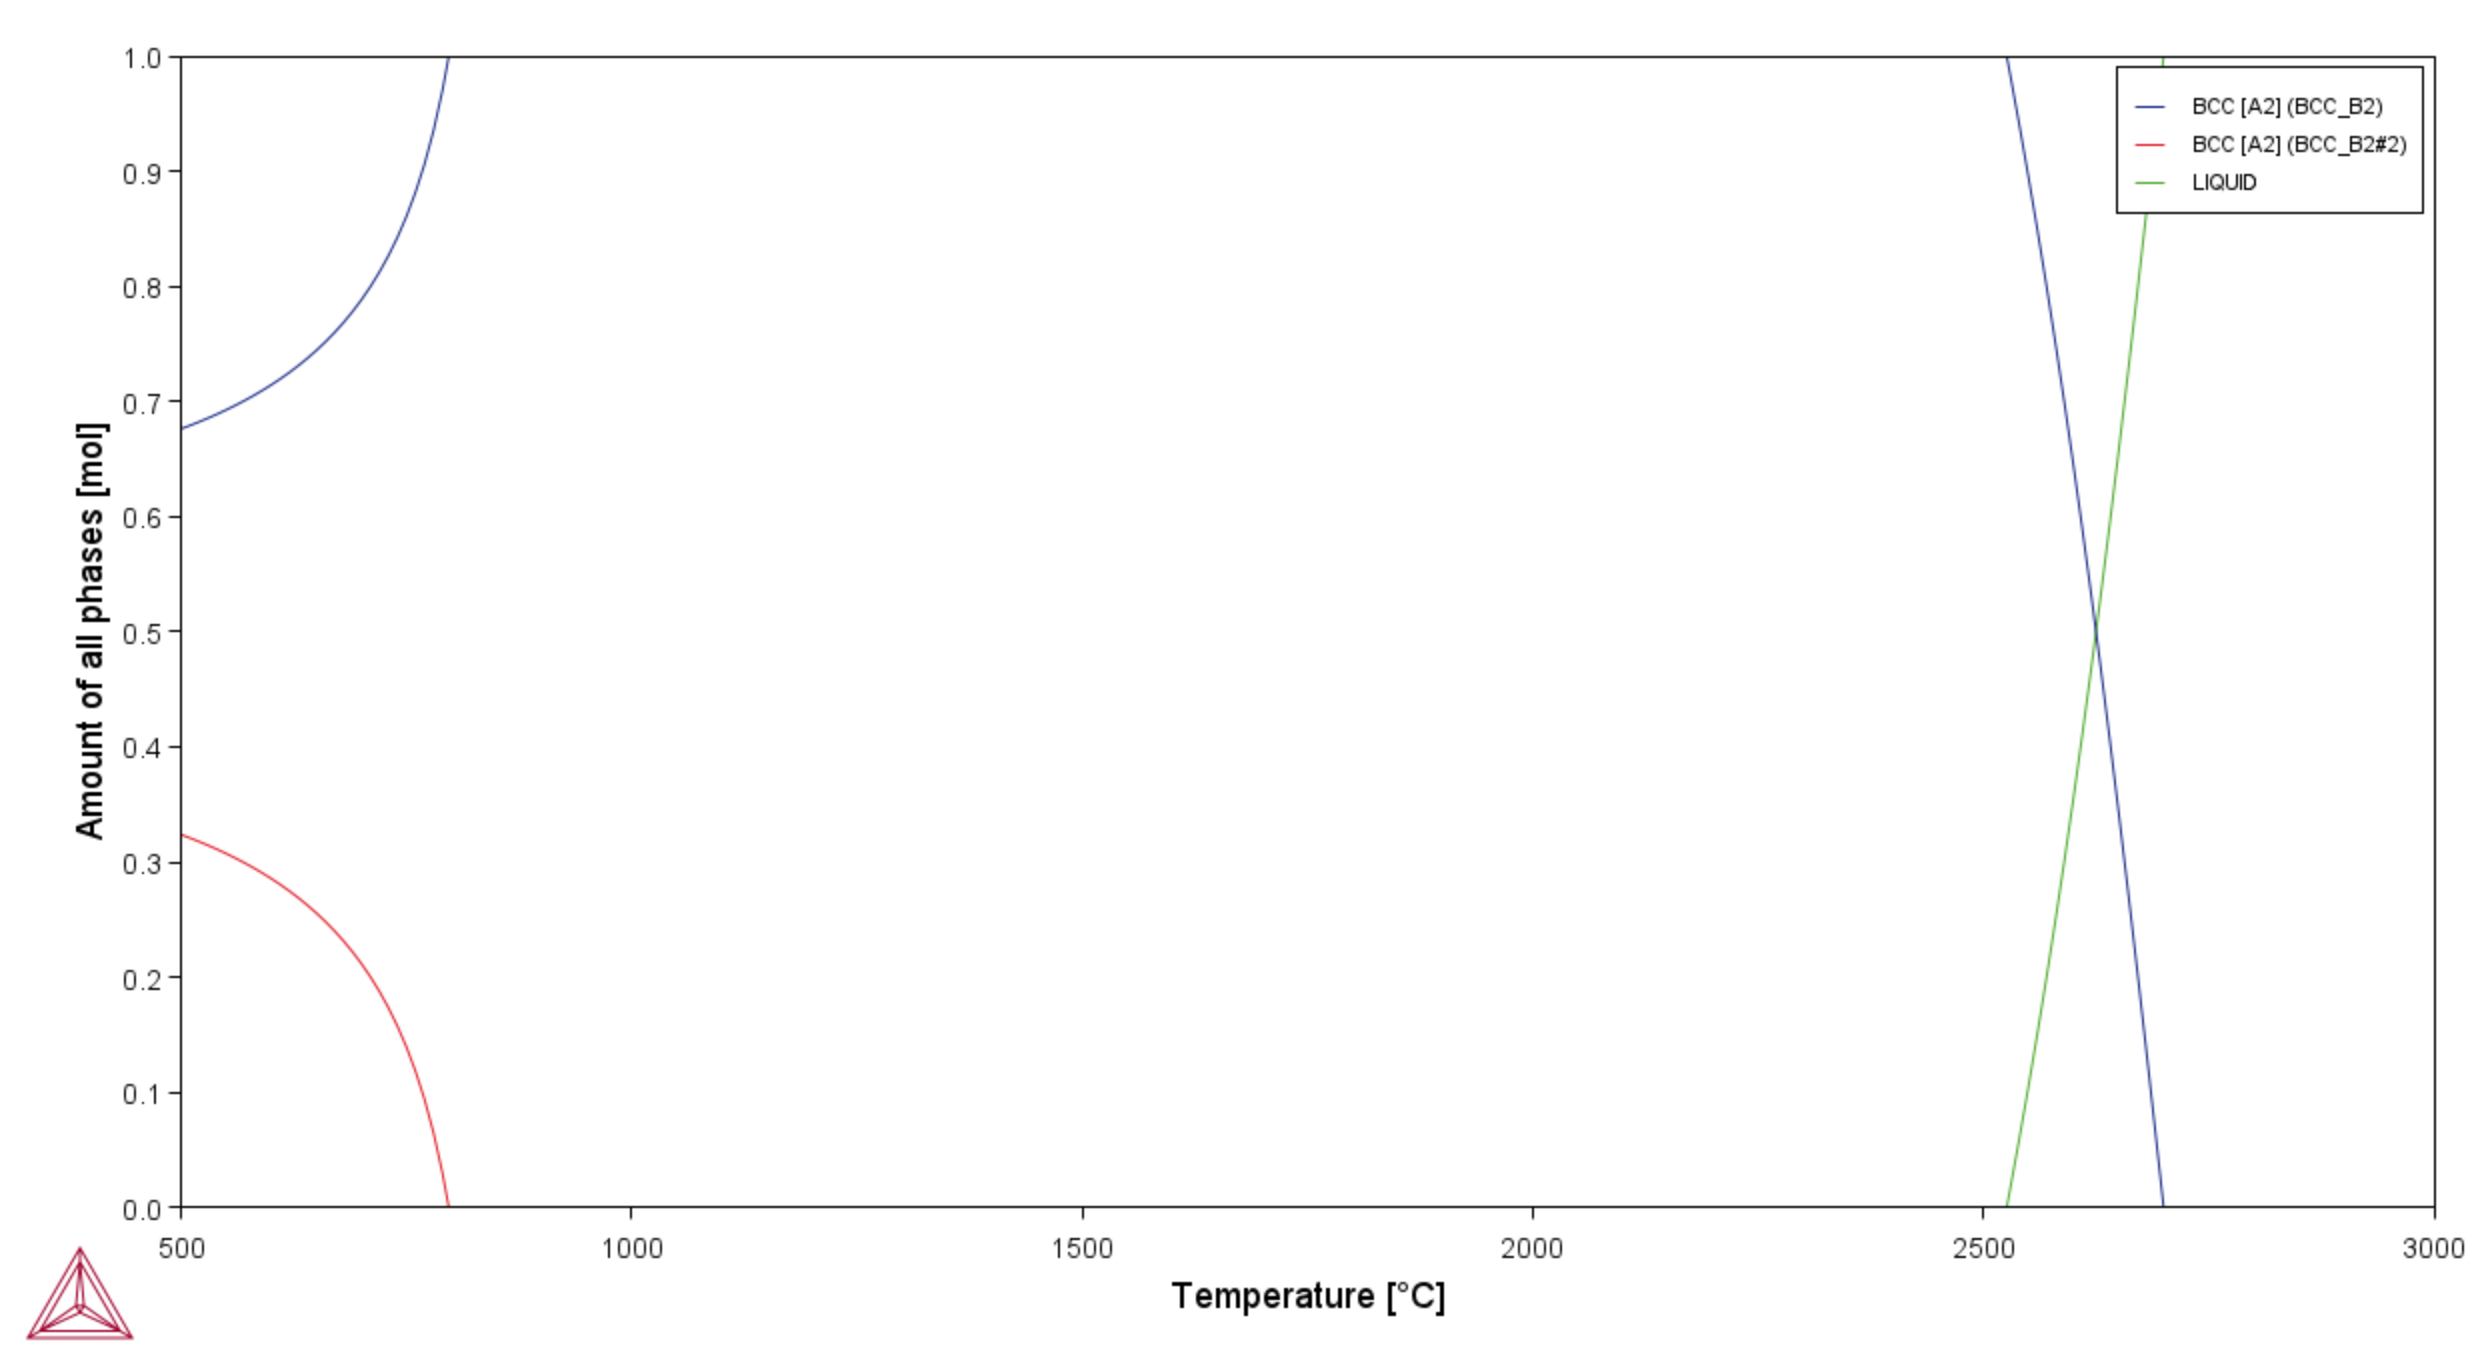

Data behind this chart, as committed beside it:
Temperature [°C]	Amount of BCC_B2 [mol]	Amount of BCC_B2#2 [mol]	Amount of LIQUID [mol]
500	0.6763	0.3237	
510	0.6792	0.3208	
520	0.6823	0.3177	
530	0.6856	0.3144	
540	0.6891	0.3109	
550	0.6927	0.3073	
560	0.6966	0.3034	
570	0.7006	0.2994	
580	0.705	0.295	
590	0.7096	0.2904	
600	0.7144	0.2856	
610	0.7196	0.2804	
620	0.7252	0.2748	
630	0.7311	0.2689	
640	0.7375	0.2625	
650	0.7444	0.2556	
660	0.7518	0.2482	
670	0.7598	0.2402	
680	0.7684	0.2316	
690	0.7779	0.2221	
700	0.7883	0.2117	
710	0.7998	0.2002	
720	0.8125	0.1875	
730	0.8267	0.1733	
740	0.8427	0.1573	
750	0.8609	0.1391	
760	0.8818	0.1182	
770	0.9062	0.09378	
780	0.9353	0.06475	
790	0.9706	0.02944	
796.9	1	0.00000	
796.9	1		
796.9	1		
800	1		
810	1		
820	1		
830	1		
840	1		
850	1		
860	1		
870	1		
880	1		
890	1		
900	1		
910	1		
920	1		
930	1		
940	1		
950	1		
960	1		
970	1		
980	1		
990	1		
1000	1		
1010	1		
1020	1		
1030	1		
1040	1		
1050	1		
1060	1		
... 198 more rows
